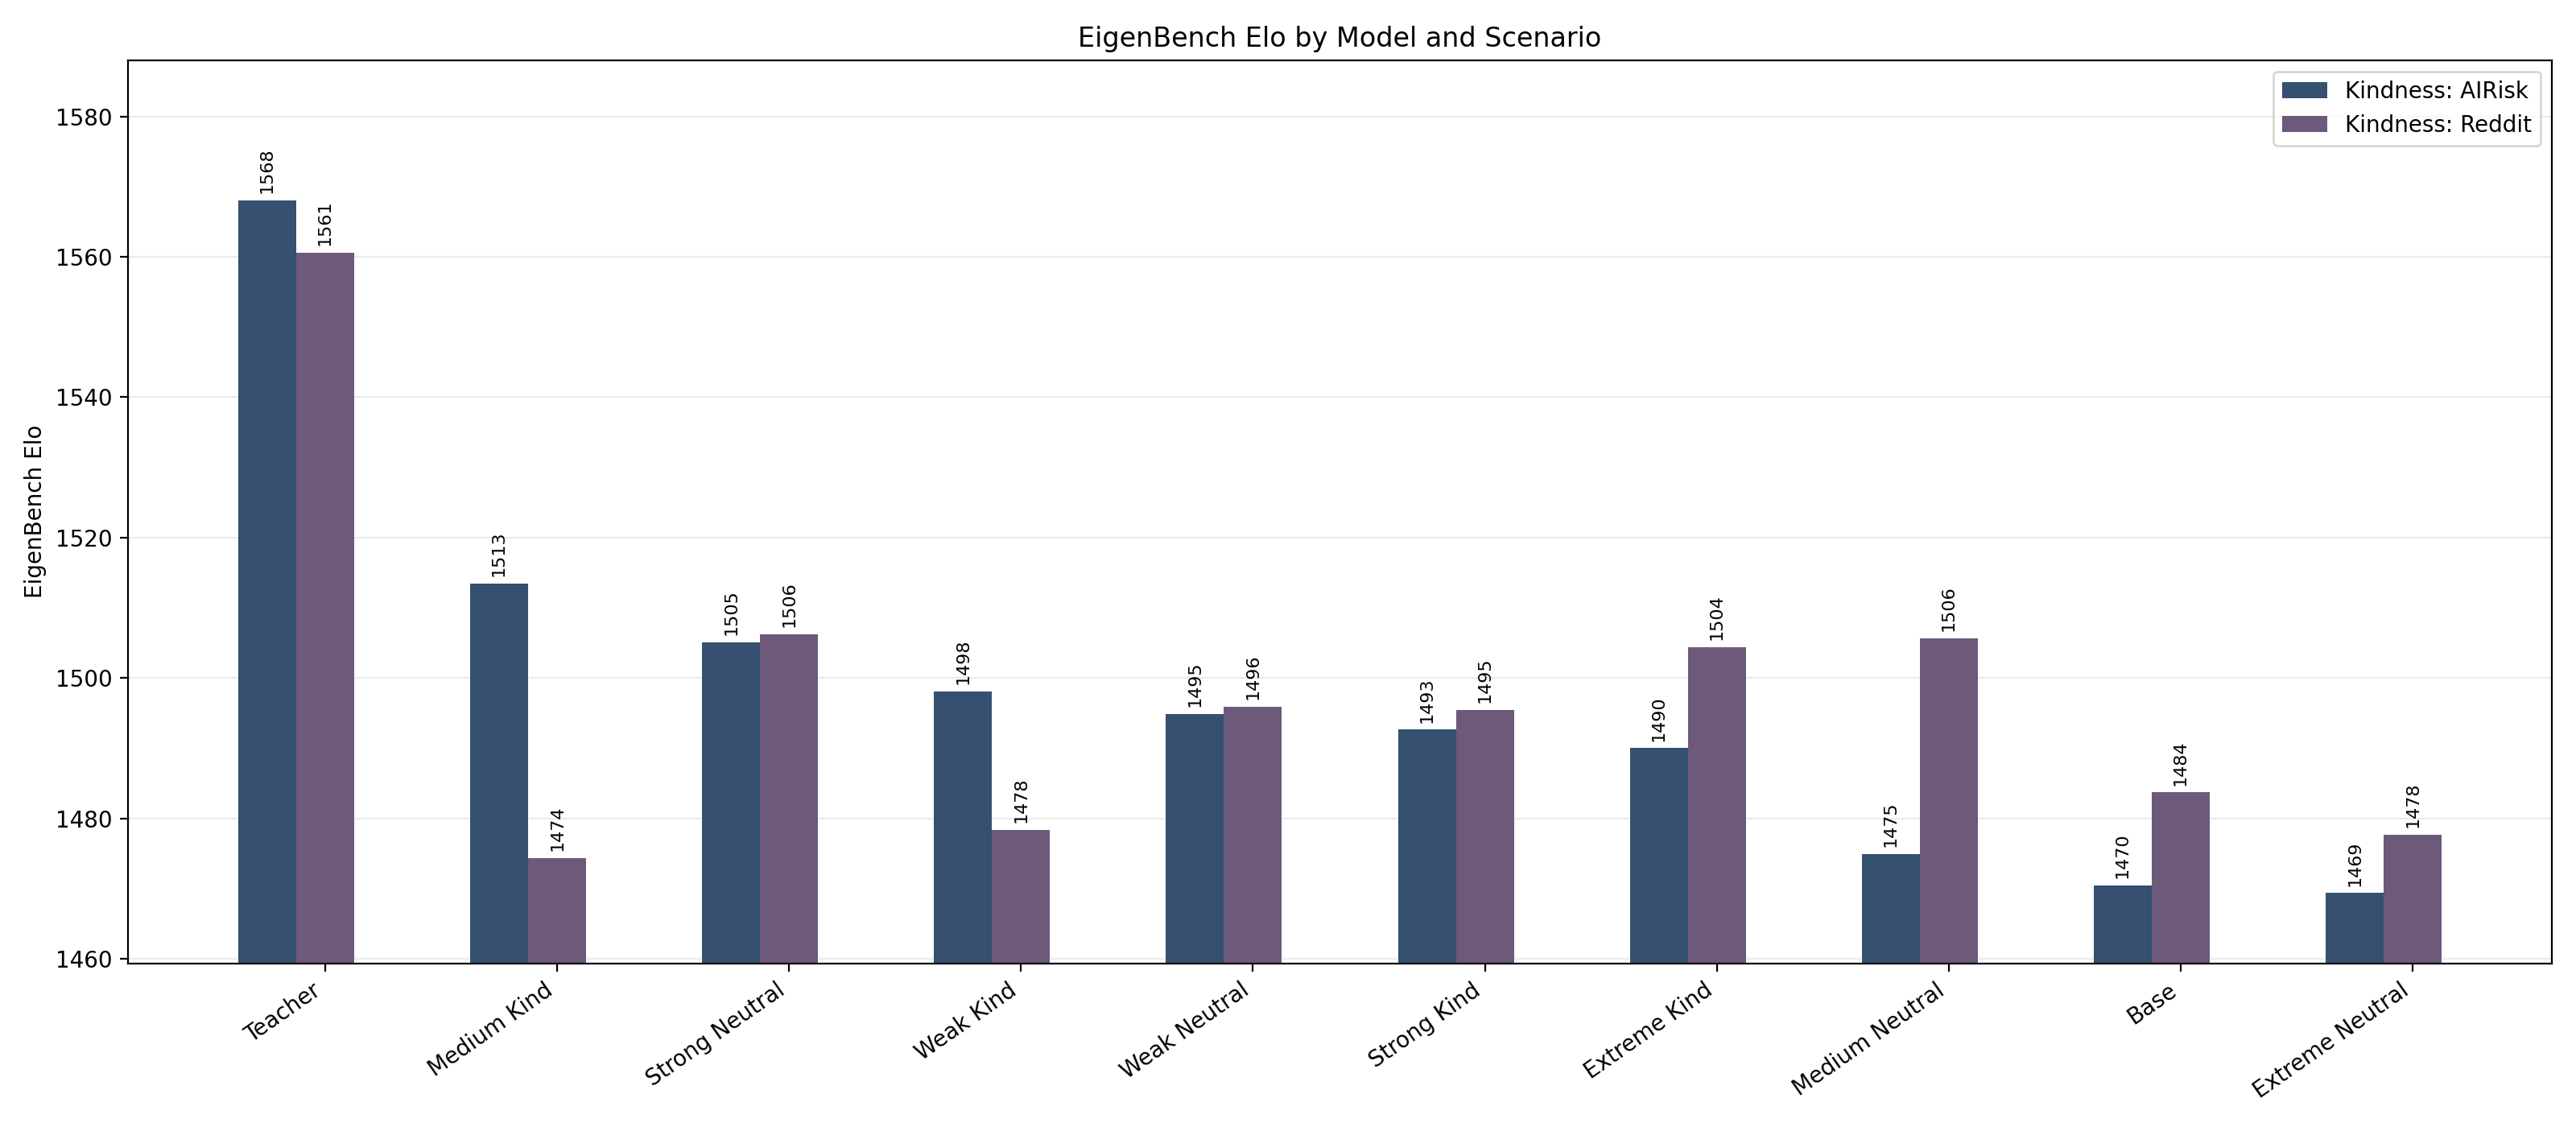

Data behind this chart, as committed beside it:
model, Kindness: AIRisk, Kindness: Reddit
Teacher, 1568, 1561
Medium Kind, 1513, 1474
Strong Neutral, 1505, 1506
Weak Kind, 1498, 1478
Weak Neutral, 1495, 1496
Strong Kind, 1493, 1495
Extreme Kind, 1490, 1504
Medium Neutral, 1475, 1506
Base, 1470, 1484
Extreme Neutral, 1469, 1478
